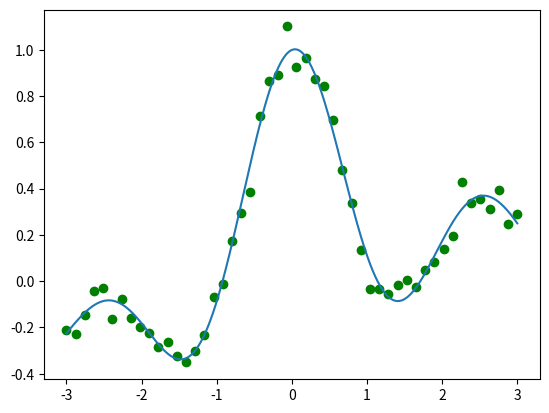

Here is the Python script that generated this plot:
# -*- coding: utf-8 -*-

"""
宿題2。スパースなガウスモデル。
[redacted]
[redacted]
Last Update :
    2019-04-27
"""

import numpy as np
import matplotlib.pyplot as plt


def generate_sample(xmin, xmax, sample_size, true_f):
    '''
    ノイズを加えた学習データを作成する
    '''
    x = np.linspace(start=xmin, stop=xmax, num=sample_size)
    target = eval(true_f)
    noise = 0.05 * np.random.normal(loc=0., scale=1., size=sample_size)
    return x, target + noise


def calc_design_matrix(x, c, h):
    '''
    計画行列を作成する
    '''
    # x[None] - c[:, None]の部分で、計画行列の引数の組のところを作っている(このとき、2次元配列になっている)
    return np.exp(-(x[None] - c[:, None]) ** 2 / (2 * h ** 2))


def minimum_square_error(indexes, y1, y2):
    '''
    最小二乗誤差を計算する
    インデックスを用いて計算する
    '''
    error = 0.0
    for i in indexes:
        error += (y1[i] - y2[i])**2 / 2
    return error


"""
def cross_validation(x, y, c, h, lam, k):
    '''
    cross validationにより推定の妥当性を計算する
    '''
    error_average = 0.0
    for i in range(int(len(x) / k)):
        # テスト用データ
        '''
        x_test = x[k * i:k * (i + 1):1]
        y_test = y[k * i:k * (i + 1):1]
        '''
        # 学習用データ
        if i == 0:
            x_train = x[k * (i + 1)::1]
            y_train = y[k * (i + 1)::1]
        else:
            x_train = np.r_[x[:k * i:1], x[k * (i + 1)::1]]
            y_train = np.r_[y[:k * i:1], y[k * (i + 1)::1]]
        # 学習用データを用いて、計画行列を計算する
        kappa_train = calc_design_matrix(x_train, x_train, h)
        # 学習した結果から全領域のデータを書き出すための計画行列
        kappa = calc_design_matrix(x_train, x, h)
        # 交互方向乗数法により反復計算で解を探す
    # print(error_average)
    return error_average
"""


def loop(x, y, kappa, lam, loop_max):
    '''
    交互方向乗数法により、スパースな解を見つける
    '''
    # initialize
    theta = np.empty_like(x)
    z = theta.copy()
    u = np.empty_like(x)

    # update
    for i in range(loop_max):
        theta = np.linalg.inv((kappa.T.dot(kappa) + np.eye(len(x)))).dot(kappa.T.dot(y) + z - u)
        z = np.maximum(0, theta + u - lam) + np.minimum(0, theta + u + lam)
        u = u + theta - z
    # drop minor thetas
    theta = np.where(theta < 0.001, 0.0, theta)
    return theta, z, u


if __name__ == '__main__':
    np.random.seed(0)  # set the random seed for reproducibility

    # set parameters
    sample_size = 50
    xmin, xmax = -3, 3
    lam = 0.001
    h = 1.0

    # create sample
    true_f = 'np.sin(np.pi * x) / (np.pi * x) + 0.1 * x'  # 正解の関数
    x, y = generate_sample(xmin=xmin, xmax=xmax, sample_size=sample_size, true_f=true_f)

    # create design matrix
    kappa = calc_design_matrix(x, x, h)

    # calc parameters
    theta, z, u = loop(x, y, kappa, lam, 10000)
    # print(theta)
    # count zero thetas
    print('zero parameters quantity: ', str(np.sum(theta < 0.001)))

    # create data to visualize the prediction
    X = np.linspace(start=xmin, stop=xmax, num=5000)
    k = calc_design_matrix(x, x, h)
    K = calc_design_matrix(x, X, h)
    theta = np.linalg.solve(
        k.T.dot(k) + lam * np.identity(len(k)),
        k.T.dot(y[:, None]))
    prediction = K.dot(theta)
    # visualization
    plt.clf()
    plt.scatter(x, y, c='green', marker='o')
    plt.plot(X, prediction)
    plt.savefig('Lec3_homework2_result.png')
